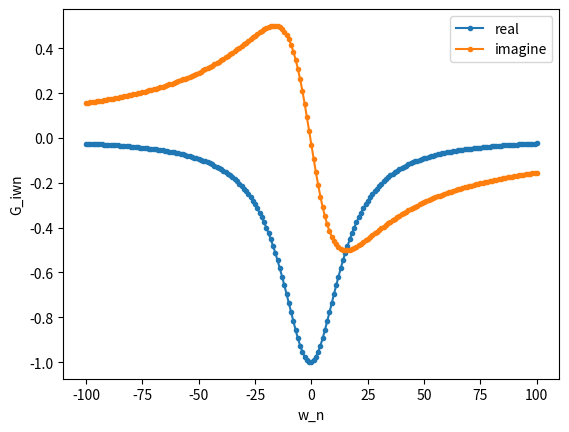

Reproduce this figure in Python.
import numpy as np
import matplotlib.pyplot as plt

n=np.arange(-100,101)
beta=100
w_n=np.pi*(2*n+1)/beta
G_iwn=1/(1J*w_n-1)

plt.plot(n, G_iwn.real, label='real', marker=".")
plt.plot(n, G_iwn.imag, label='imagine',marker=".")
plt.xlabel('w_n')
plt.ylabel('G_iwn')
plt.legend()
plt.show()
